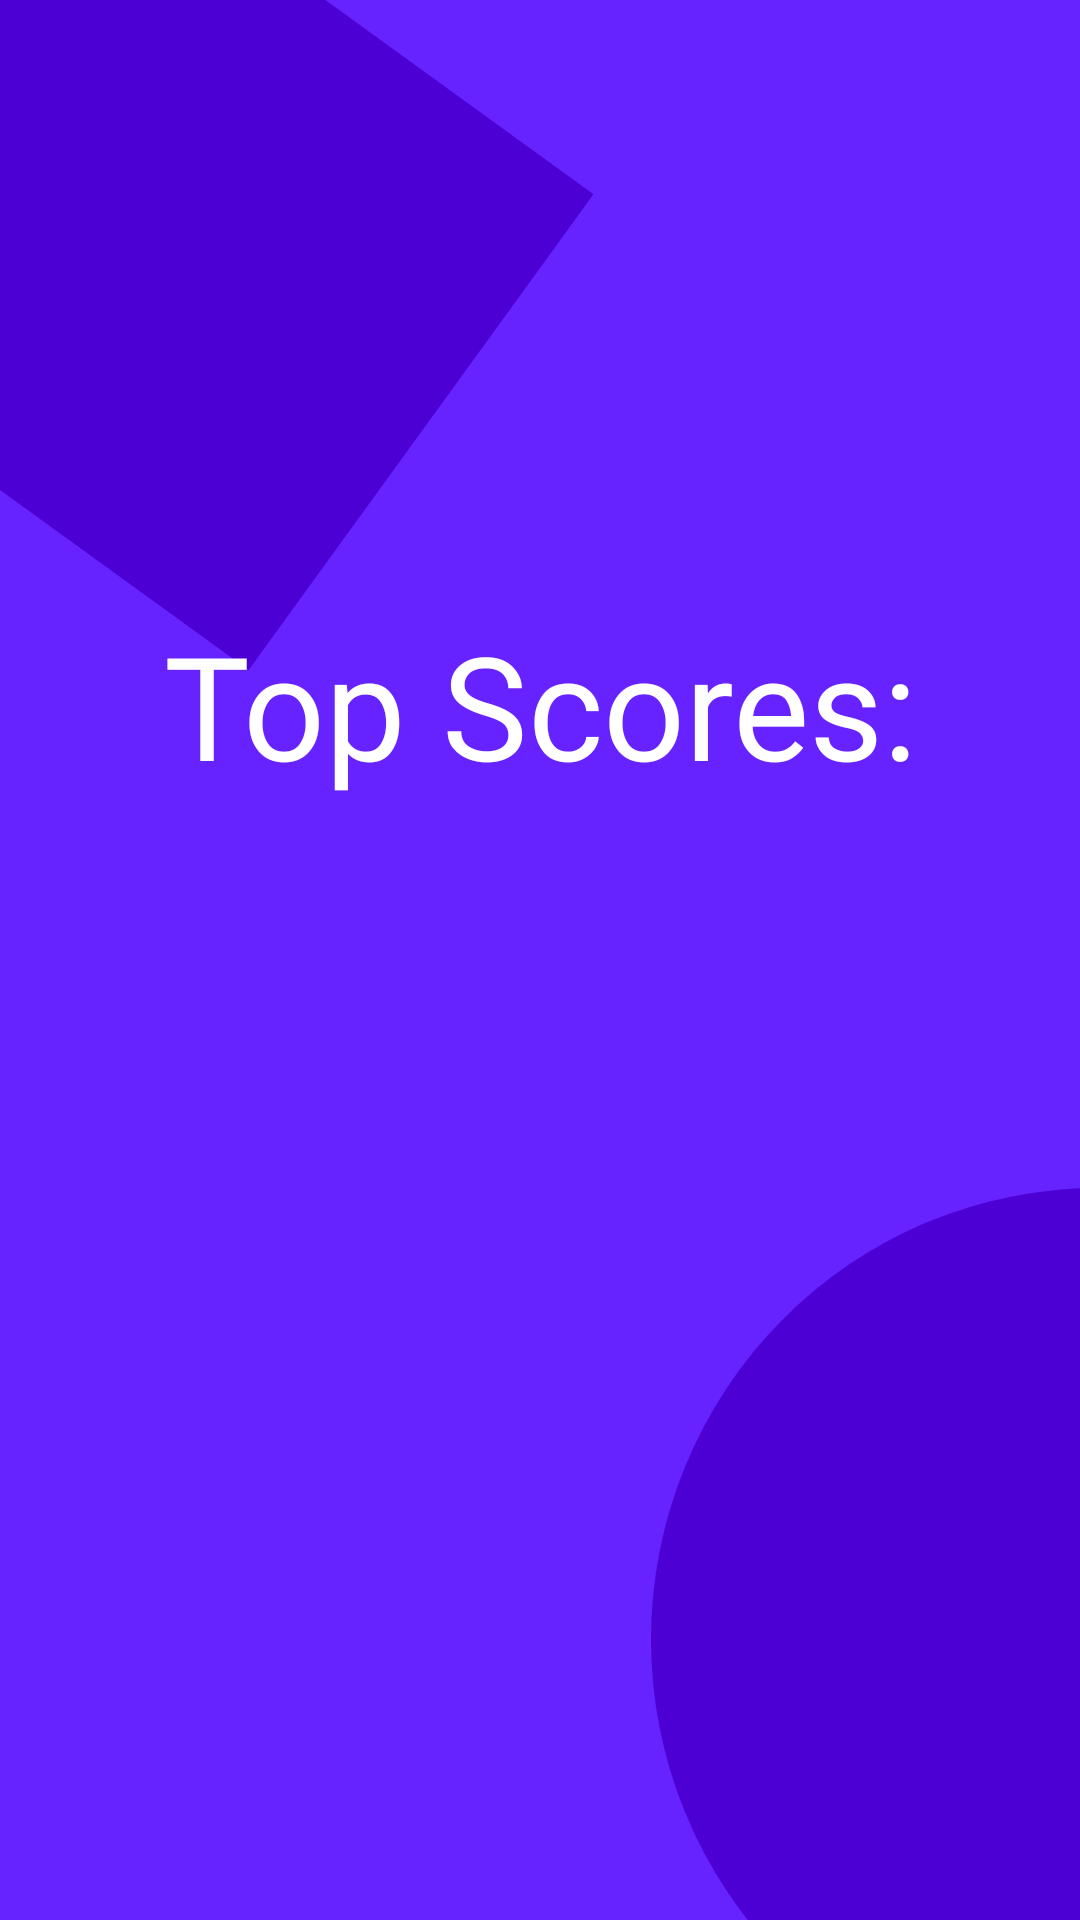

Android layout source for this screen:
<!-- AndroidManifest.xml: application theme Theme.Riddler -->
<!-- res/layout/fragment_player_leaderboard.xml -->
<?xml version="1.0" encoding="utf-8"?>
<androidx.constraintlayout.widget.ConstraintLayout xmlns:android="http://schemas.android.com/apk/res/android"
    xmlns:app="http://schemas.android.com/apk/res-auto"
    xmlns:tools="http://schemas.android.com/tools"
    android:layout_width="match_parent"
    android:layout_height="match_parent"
    tools:context=".ui.view.player.PlayerLeaderboardFragment"
    android:background="#6622FF">

    <ImageView
        android:id="@+id/corner4"
        android:layout_width="wrap_content"
        android:layout_height="wrap_content"
        android:adjustViewBounds="true"
        android:scaleType="centerInside"
        android:src="@drawable/ic_rectangle_13"
        app:layout_constraintStart_toStartOf="parent"
        app:layout_constraintTop_toTopOf="parent" />

    <ImageView
        android:id="@+id/second_corner"
        android:layout_width="wrap_content"
        android:layout_height="wrap_content"
        android:adjustViewBounds="true"
        android:scaleType="centerInside"
        android:src="@drawable/ic_ellipse_33"
        app:layout_constraintEnd_toEndOf="parent"
        app:layout_constraintBottom_toBottomOf="parent" />

    <TextView
        android:id="@+id/playerTopScores"
        android:layout_width="match_parent"
        android:layout_height="wrap_content"
        android:gravity="center"
        android:layout_margin="32dp"
        android:text="@string/top_scores_host"
        android:fontFamily="@font/montserrat_bold"
        android:textColor="@color/white"
        android:textAlignment="center"
        android:textSize="48sp"
        app:layout_constraintBottom_toTopOf="@+id/playerLeaderboard"
        app:layout_constraintEnd_toEndOf="parent"
        app:layout_constraintStart_toStartOf="parent"
        app:layout_constraintTop_toTopOf="parent" />

    <androidx.recyclerview.widget.RecyclerView
        android:id="@+id/playerLeaderboard"
        android:layout_width="match_parent"
        android:layout_height="wrap_content"
        tools:itemCount="5"
        app:layout_constraintEnd_toEndOf="parent"
        app:layout_constraintStart_toStartOf="parent"
        app:layout_constraintTop_toBottomOf="@id/playerTopScores"
        app:layout_constraintBottom_toBottomOf="parent"
        tools:listitem="@layout/leaderboard_card" />




</androidx.constraintlayout.widget.ConstraintLayout>
<!-- res/layout/leaderboard_card.xml (included above) -->
<?xml version="1.0" encoding="utf-8"?>
<androidx.cardview.widget.CardView xmlns:android="http://schemas.android.com/apk/res/android"
    xmlns:app="http://schemas.android.com/apk/res-auto"
    android:layout_width="match_parent"
    android:layout_height="100dp"
    app:cardCornerRadius="12dp"
    app:cardElevation="4dp"
    app:cardPreventCornerOverlap="true"
    app:cardUseCompatPadding="true">

    <androidx.constraintlayout.widget.ConstraintLayout
        android:layout_width="match_parent"
        android:layout_height="match_parent">

        <TextView
            android:id="@+id/leaderboardPlayerName"
            android:layout_width="wrap_content"
            android:layout_height="wrap_content"
            android:layout_marginStart="32dp"
            android:text="Username's Score:"
            android:fontFamily="@font/montserrat_bold"
            android:textSize="24sp"
            app:layout_constraintBottom_toBottomOf="parent"
            app:layout_constraintEnd_toStartOf="@id/leaderboardPlayerScore"
            app:layout_constraintHorizontal_chainStyle="spread"
            app:layout_constraintStart_toStartOf="parent"
            app:layout_constraintTop_toTopOf="parent" />

        <TextView
            android:id="@+id/leaderboardPlayerScore"
            android:layout_width="wrap_content"
            android:layout_height="wrap_content"
            android:layout_marginEnd="32dp"
            android:fontFamily="@font/montserrat_bold"
            android:text="0"
            android:textSize="24sp"
            app:layout_constraintBottom_toBottomOf="parent"
            app:layout_constraintEnd_toEndOf="parent"
            app:layout_constraintStart_toEndOf="@+id/leaderboardPlayerName"
            app:layout_constraintTop_toTopOf="parent" />
    </androidx.constraintlayout.widget.ConstraintLayout>

</androidx.cardview.widget.CardView>
<!-- resources referenced by this layout -->
<resources>
  <color name="white">#FFFFFFFF</color>
  <!-- drawable ic_ellipse_33 (drawable) -->
  <vector xmlns:android="http://schemas.android.com/apk/res/android"
      android:width="143dp"
      android:height="244dp"
      android:viewportWidth="143"
      android:viewportHeight="244">
    <path
        android:pathData="M0,150.5a149,150.5 0,1 0,298 0a149,150.5 0,1 0,-298 0z"
        android:fillColor="#4C00D4"/>
  </vector>
  <!-- drawable ic_rectangle_13 (drawable) -->
  <vector xmlns:android="http://schemas.android.com/apk/res/android"
      android:width="198dp"
      android:height="224dp"
      android:viewportWidth="198"
      android:viewportHeight="224">
    <path
        android:pathData="M16,-67l181.82,131.77l-114.95,158.6l-181.82,-131.77z"
        android:fillColor="#4C00D4"/>
  </vector>
  <string name="top_scores_host">Top Scores:</string>
  <style name="Theme.Riddler" parent="Theme.Material3.DayNight.NoActionBar">
          
          <item name="colorPrimary">@color/purple_500</item>
          <item name="colorPrimaryVariant">@color/purple_700</item>
          <item name="colorOnPrimary">@color/white</item>
          
          <item name="colorSecondary">@color/teal_200</item>
          <item name="colorSecondaryVariant">@color/teal_700</item>
          <item name="colorOnSecondary">@color/black</item>
          
          <item name="android:statusBarColor" tools:targetApi="l">@color/black</item>
          
      </style>
  <color name="purple_500">#FF6200EE</color>
  <color name="purple_700">#FF3700B3</color>
  <color name="teal_200">#FF03DAC5</color>
  <color name="teal_700">#FF018786</color>
  <color name="black">#FF000000</color>
</resources>
